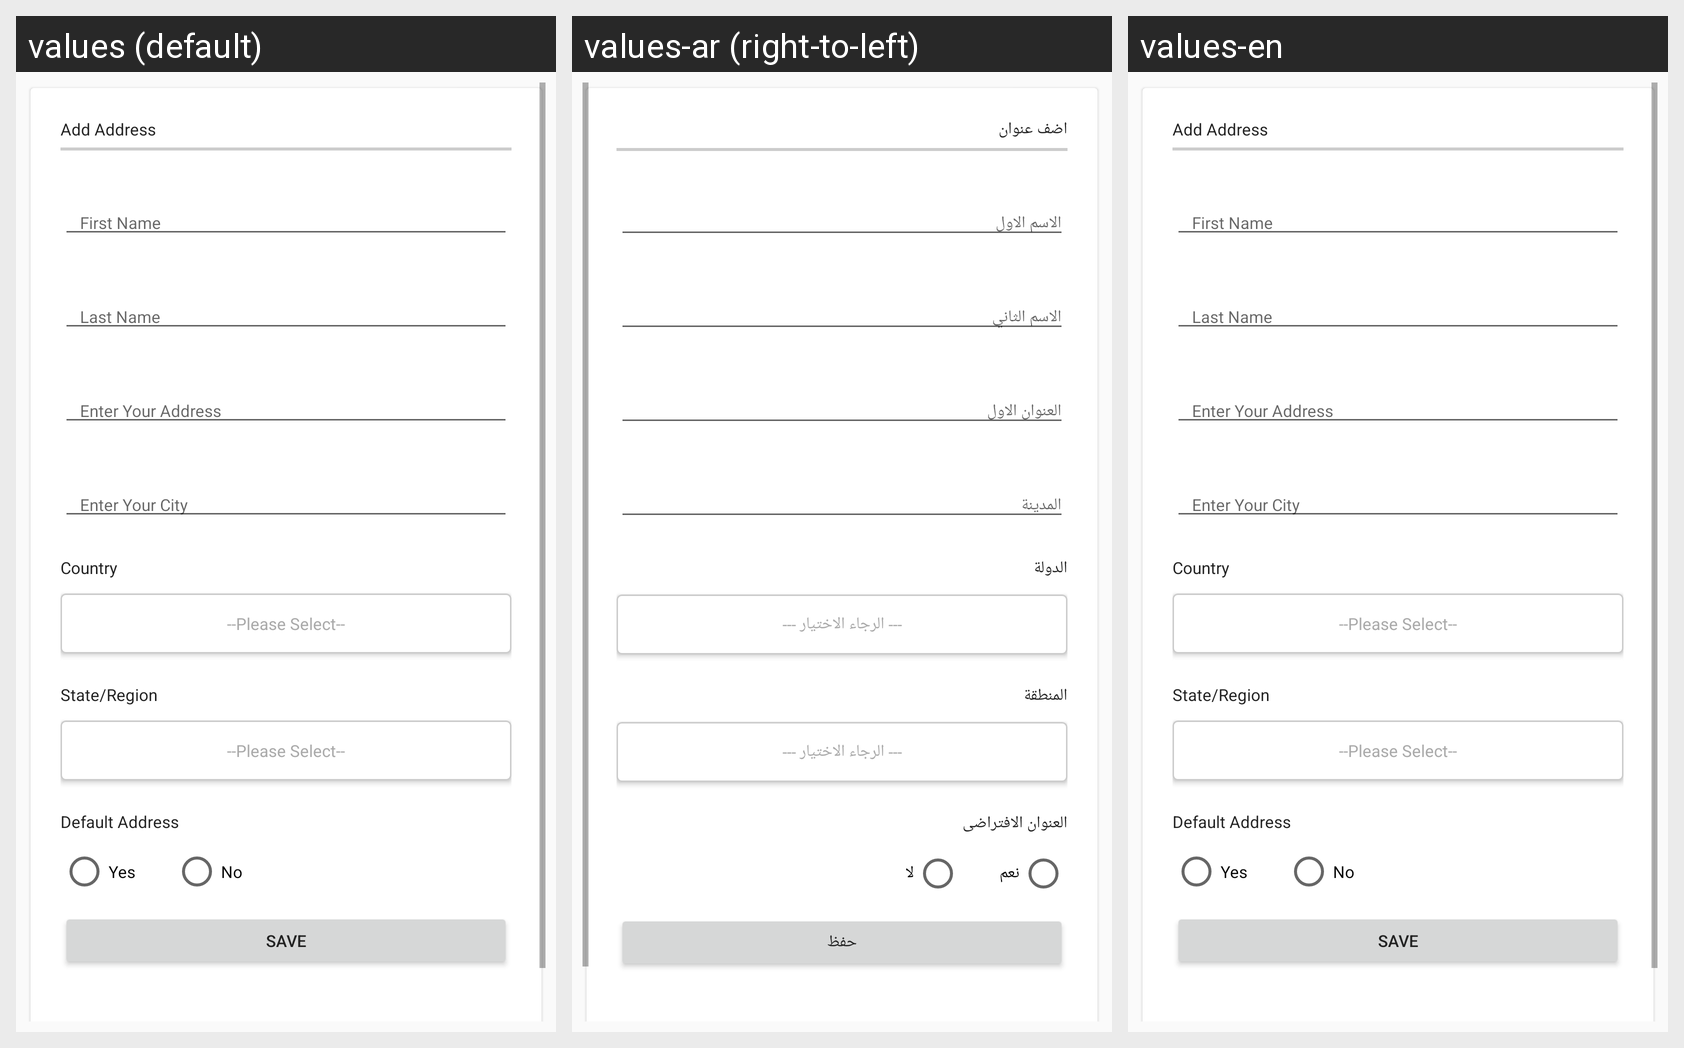

Here is an Android app screen in its default locale and in the app's own translations. Write out the translated-string differences for the strings that appear on this screen.
Android screen res/layout/frag_add_address.xml rendered under 3 locales, left to right: values (default), values-ar (right-to-left), values-en. Device: Nexus 5 (rendered at 1080×1920; each locale shown at half size, 540×960, under a caption strip naming it); theme AppTheme.
Strings drawn on this screen, with the default value and each locale's value (text and hints the layout hard-codes, and strings that could not be matched under every locale, appear in the picture but are not listed):

add_address_text
  values: Add Address
  values-ar: اضف عنوان
  values-en: Add Address  [not translated; the default value is used]

country_text
  values: Country
  values-ar: الدولة
  values-en: Country  [not translated; the default value is used]

please_select_text
  values: --Please Select--
  values-ar: --- الرجاء الاختيار ---
  values-en: --Please Select--  [not translated; the default value is used]

state_text
  values: State/Region
  values-ar: المنطقة
  values-en: State/Region  [not translated; the default value is used]

default_address_text
  values: Default Address
  values-ar: العنوان الافتراضى
  values-en: Default Address  [not translated; the default value is used]

Yes_text
  values: Yes
  values-ar: نعم
  values-en: Yes

No_text
  values: No
  values-ar: لا
  values-en: No

save
  values: Save
  values-ar: حفظ
  values-en: Save  [not translated; the default value is used]
